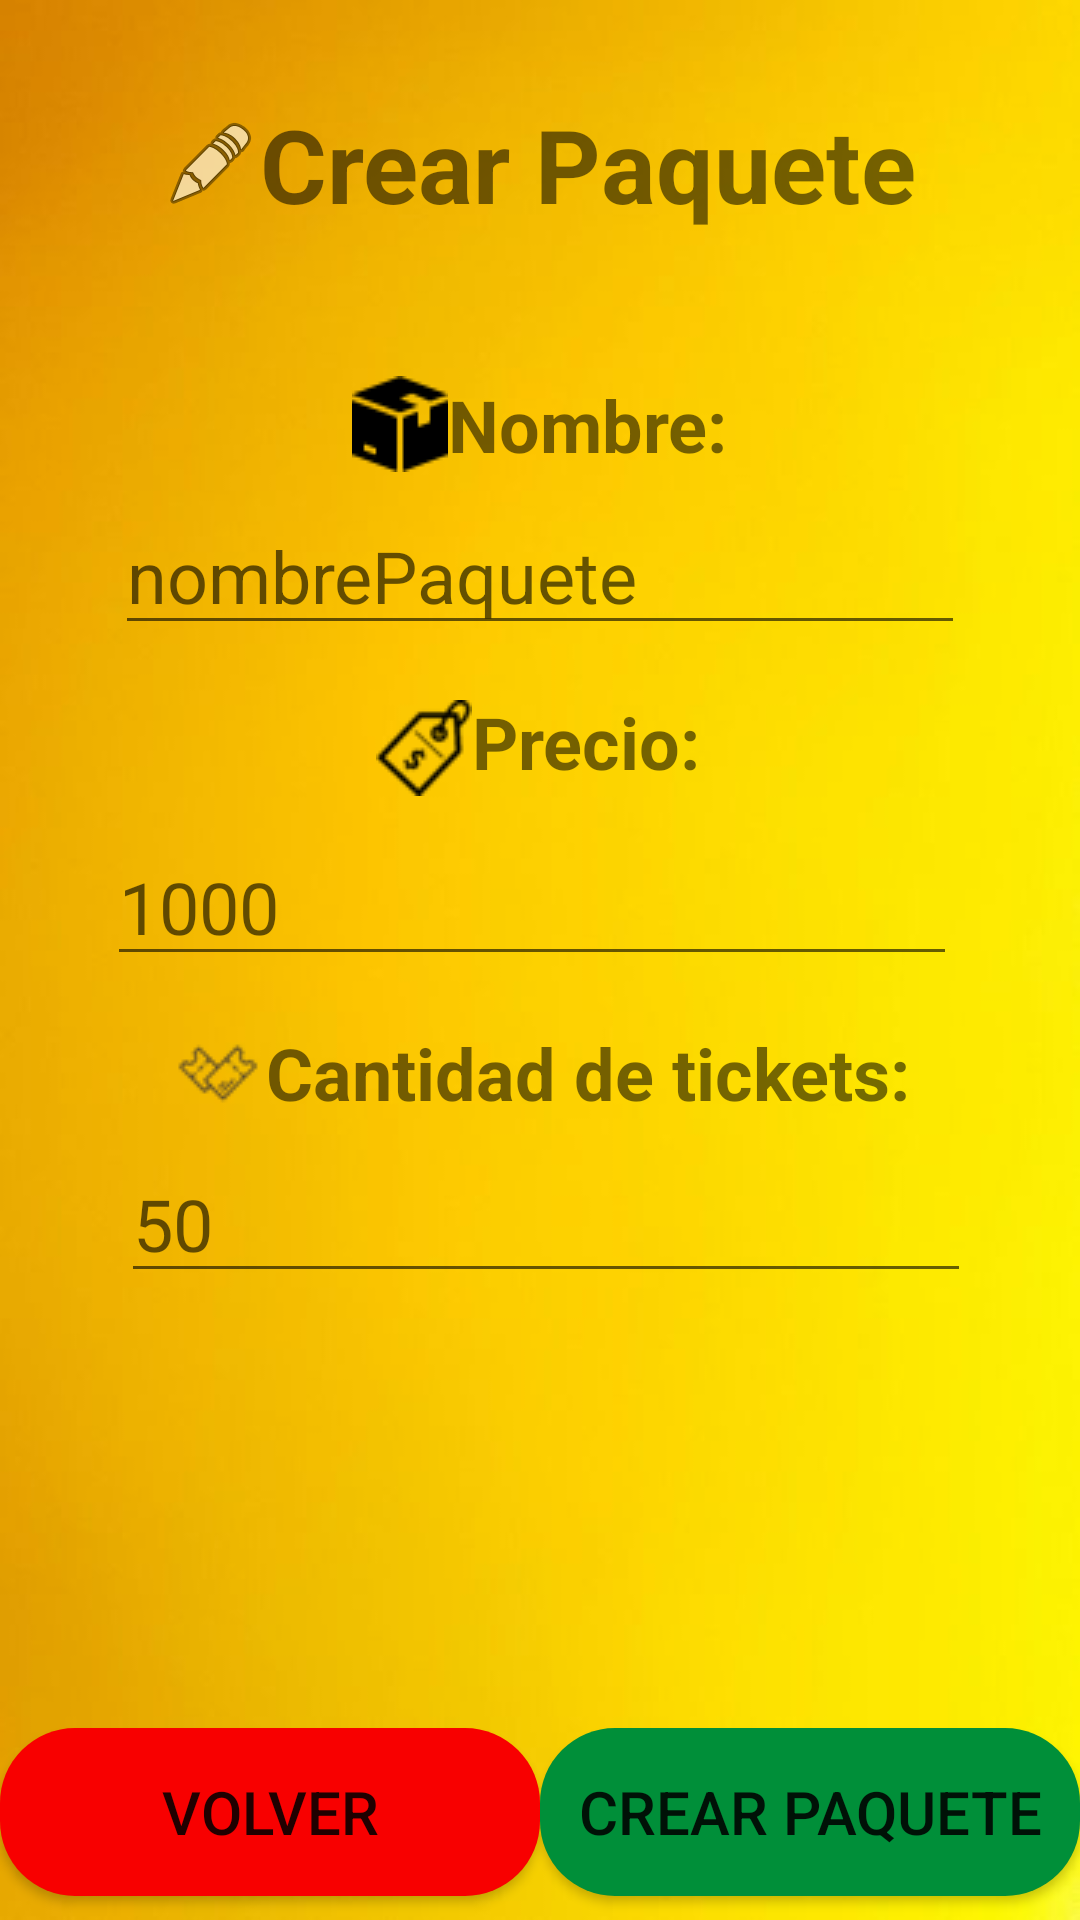

Produce the Android XML layout that renders to this screen, including the resource entries it uses.
<!-- AndroidManifest.xml: application theme Theme.GimnasioGrupo3 -->
<!-- res/layout/fragment_crear_paquete.xml -->
<?xml version="1.0" encoding="utf-8"?>
<androidx.constraintlayout.widget.ConstraintLayout xmlns:android="http://schemas.android.com/apk/res/android"
    xmlns:app="http://schemas.android.com/apk/res-auto"
    xmlns:tools="http://schemas.android.com/tools"
    android:id="@+id/frameLayout3"
    android:layout_width="match_parent"
    android:layout_height="match_parent"
    tools:context=".fragments.paquetes.CrearPaquete"
    android:background="@drawable/fondo_iniciar">

    <TextView
        android:id="@+id/textViewTitle2"
        android:layout_width="wrap_content"
        android:layout_height="wrap_content"
        android:layout_marginBottom="32dp"
        android:drawableLeft="@android:drawable/ic_menu_edit"
        android:gravity="center"
        android:paddingTop="32dp"
        android:paddingBottom="16dp"
        android:text="Crear Paquete"
        android:textSize="34sp"
        android:textStyle="bold"
        app:layout_constraintBottom_toTopOf="@+id/textView5"
        app:layout_constraintEnd_toEndOf="parent"
        app:layout_constraintHorizontal_bias="0.497"
        app:layout_constraintStart_toStartOf="parent"
        app:layout_constraintTop_toTopOf="parent" />

    <TextView
        android:id="@+id/textView5"
        android:layout_width="wrap_content"
        android:layout_height="wrap_content"
        android:layout_marginBottom="8dp"
        android:drawableLeft="@drawable/paquete_icon"
        android:text="Nombre:"
        android:textAlignment="textStart"
        android:textSize="24sp"
        android:textStyle="bold"
        app:layout_constraintBottom_toTopOf="@+id/editTextText"
        app:layout_constraintEnd_toEndOf="parent"
        app:layout_constraintStart_toStartOf="parent"
        app:layout_constraintTop_toBottomOf="@+id/textViewTitle2" />

    <EditText
        android:id="@+id/editTextText"
        android:layout_width="wrap_content"
        android:layout_height="wrap_content"
        android:layout_marginBottom="16dp"
        android:ems="10"
        android:hint="nombrePaquete"
        android:inputType="text"
        android:textSize="24sp"
        app:layout_constraintBottom_toTopOf="@+id/textView3"
        app:layout_constraintEnd_toEndOf="parent"
        app:layout_constraintStart_toStartOf="parent"
        app:layout_constraintTop_toBottomOf="@+id/textView5" />

    <TextView
        android:id="@+id/textView3"
        android:layout_width="wrap_content"
        android:layout_height="37dp"
        android:layout_marginBottom="8dp"
        android:drawableLeft="@drawable/precio_icon"
        android:text="Precio:"
        android:textAlignment="textStart"
        android:textSize="24sp"
        android:textStyle="bold"
        app:layout_constraintBottom_toTopOf="@+id/editTextNumber2"
        app:layout_constraintEnd_toEndOf="parent"
        app:layout_constraintHorizontal_bias="0.498"
        app:layout_constraintStart_toStartOf="parent"
        app:layout_constraintTop_toBottomOf="@+id/editTextText" />

    <EditText
        android:id="@+id/editTextNumber2"
        android:layout_width="wrap_content"
        android:layout_height="wrap_content"
        android:layout_marginBottom="16dp"
        android:ems="10"
        android:hint="1000"
        android:inputType="number"
        android:textSize="24sp"
        app:layout_constraintBottom_toTopOf="@+id/textView2"
        app:layout_constraintEnd_toEndOf="parent"
        app:layout_constraintHorizontal_bias="0.466"
        app:layout_constraintStart_toStartOf="parent"
        app:layout_constraintTop_toBottomOf="@+id/textView3" />

    <TextView
        android:id="@+id/textView2"
        android:layout_width="wrap_content"
        android:layout_height="wrap_content"
        android:layout_marginBottom="8dp"
        android:drawableLeft="@drawable/tickets_icon"
        android:text="Cantidad de tickets:"
        android:textAlignment="textStart"
        android:textSize="24sp"
        android:textStyle="bold"
        app:layout_constraintBottom_toTopOf="@+id/editTextNumber"
        app:layout_constraintEnd_toEndOf="parent"
        app:layout_constraintStart_toStartOf="parent"
        app:layout_constraintTop_toBottomOf="@+id/editTextNumber2" />

    <EditText
        android:id="@+id/editTextNumber"
        android:layout_width="wrap_content"
        android:layout_height="wrap_content"
        android:layout_marginTop="8dp"
        android:ems="10"
        android:hint="50"
        android:inputType="number"
        android:textSize="24sp"
        app:layout_constraintEnd_toEndOf="parent"
        app:layout_constraintHorizontal_bias="0.525"
        app:layout_constraintStart_toStartOf="parent"
        app:layout_constraintTop_toBottomOf="@+id/textView2" />

    <Button
        android:id="@+id/button2"
        android:layout_width="180dp"
        android:layout_height="56dp"
        android:layout_marginBottom="8dp"
        android:background="@drawable/button_rounded"
        android:text="Crear Paquete"
        android:textSize="20sp"
        app:layout_constraintBottom_toBottomOf="parent"
        app:layout_constraintEnd_toEndOf="parent"
        app:layout_constraintStart_toEndOf="@+id/button3" />

    <Button
        android:id="@+id/button3"
        android:layout_width="180dp"
        android:layout_height="56dp"
        android:layout_marginBottom="8dp"
        android:background="@drawable/button_rounded_red"
        android:text="Volver"
        android:textSize="20sp"
        app:layout_constraintBottom_toBottomOf="parent"
        app:layout_constraintEnd_toStartOf="@+id/button2"
        app:layout_constraintStart_toStartOf="parent" />

</androidx.constraintlayout.widget.ConstraintLayout>
<!-- resources referenced by this layout -->
<resources>
  <!-- drawable button_rounded (drawable) -->
  <?xml version="1.0" encoding="utf-8"?>
  <shape xmlns:android="http://schemas.android.com/apk/res/android">
      <corners android:radius="25dp"/>
      <solid android:color="@color/verdeSesion"/>
  </shape>
  <!-- drawable button_rounded_red (drawable) -->
  <?xml version="1.0" encoding="utf-8"?>
  <shape xmlns:android="http://schemas.android.com/apk/res/android">
      <corners android:radius="25dp"/>
      <solid android:color="@color/red"/>
  </shape>
  <!-- drawable fondo_iniciar: jpg bitmap (drawable, 10278 bytes) -->
  <!-- drawable paquete_icon: png bitmap (drawable, 546 bytes) -->
  <!-- drawable precio_icon: png bitmap (drawable, 1982 bytes) -->
  <!-- drawable tickets_icon: png bitmap (drawable, 1534 bytes) -->
  <style name="Theme.GimnasioGrupo3" parent="Base.Theme.GimnasioGrupo3" />
  <color name="verdeSesion">#008F39</color>
  <color name="red">#F80000</color>
  <style name="Base.Theme.GimnasioGrupo3" parent="Theme.AppCompat.Light.NoActionBar">
          
          
      </style>
</resources>
